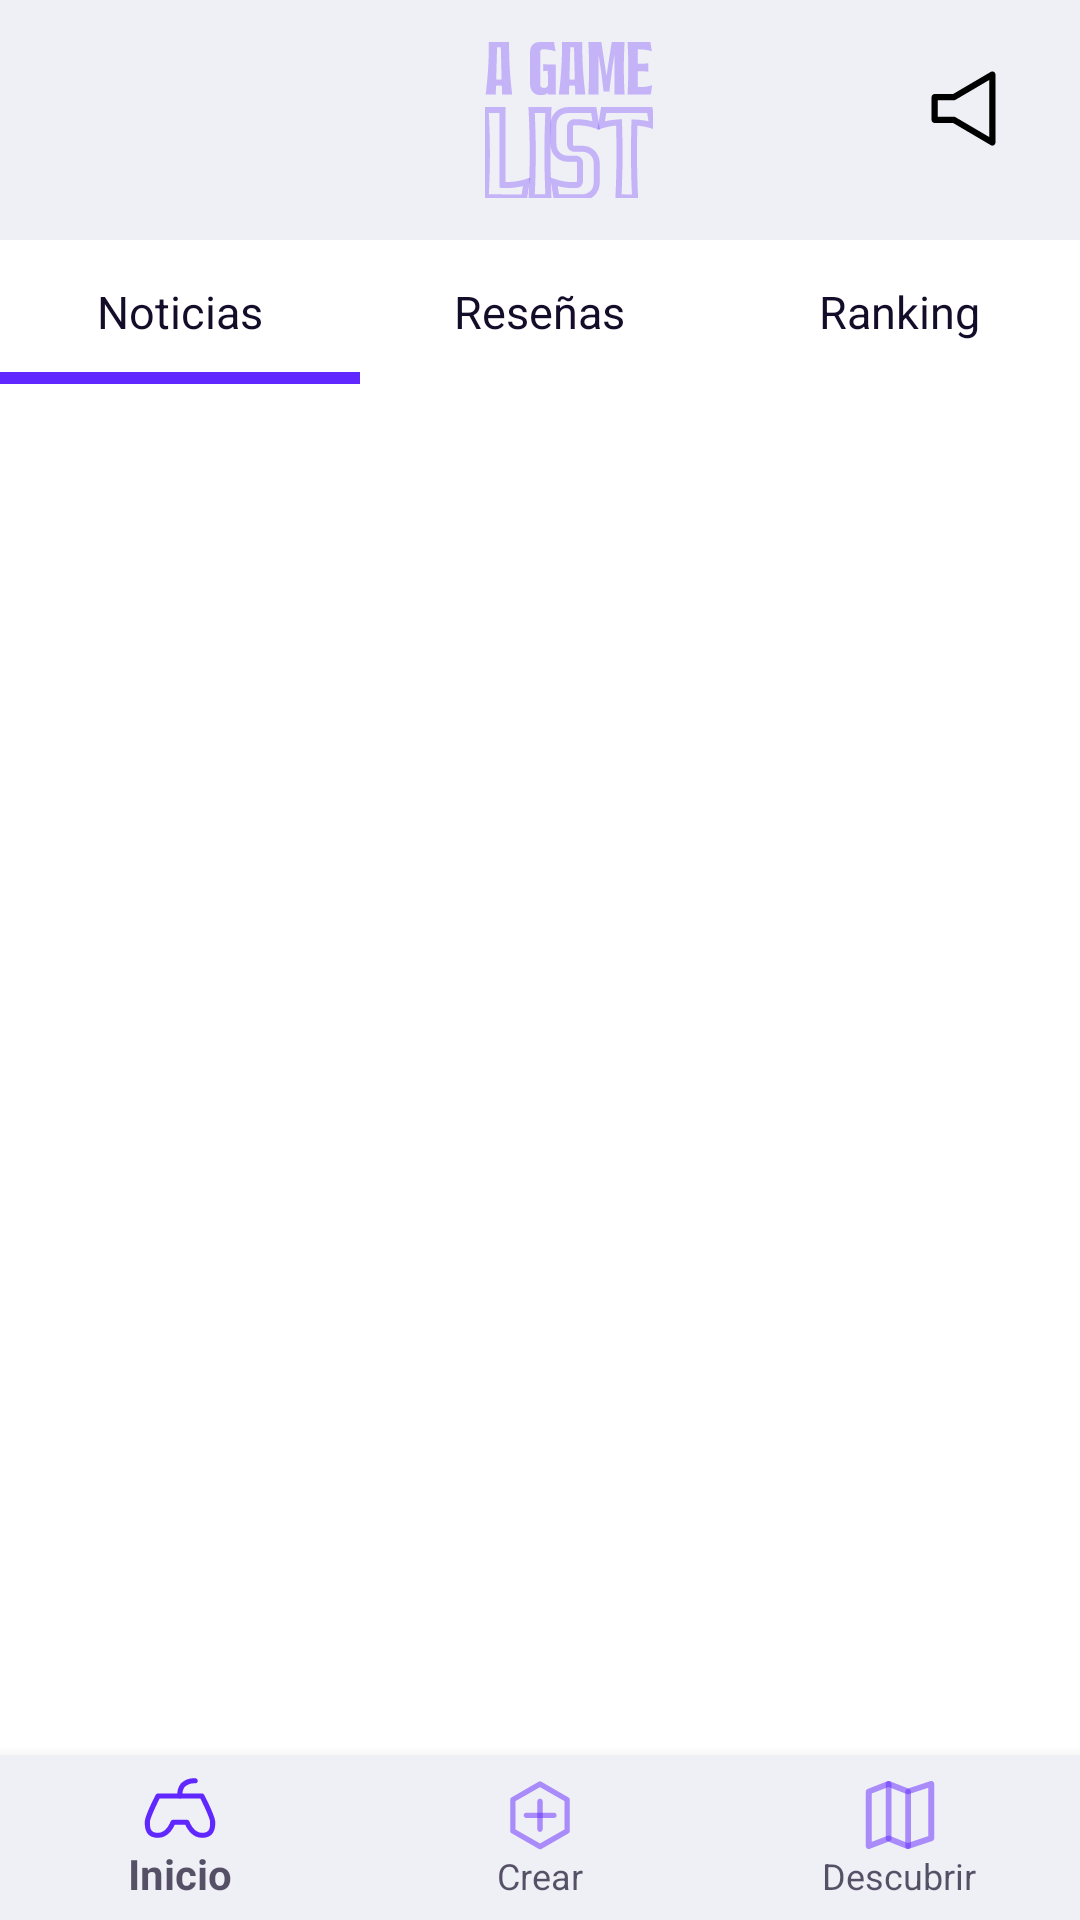

The Android layout XML behind this screen, and the referenced resources:
<!-- AndroidManifest.xml: application theme SplashTheme -->
<!-- res/layout/main_pagina_principal.xml -->
<?xml version="1.0" encoding="utf-8"?>
<androidx.coordinatorlayout.widget.CoordinatorLayout xmlns:android="http://schemas.android.com/apk/res/android"
    xmlns:app="http://schemas.android.com/apk/res-auto"
    xmlns:tools="http://schemas.android.com/tools"
    android:layout_width="match_parent"
    android:layout_height="match_parent"
    android:background="@color/white"
    android:orientation="vertical"
    tools:context=".main_pagina_principal">


    <androidx.viewpager2.widget.ViewPager2
        android:id="@+id/view_pager"
        android:layout_width="match_parent"
        android:layout_height="match_parent"
        android:layout_marginTop="128dp"
        android:layout_marginBottom="55dp" />


    <com.google.android.material.tabs.TabLayout
        android:id="@+id/tab_layout"
        style="@style/AppTabLayout"
        android:layout_width="match_parent"
        android:layout_height="wrap_content"
        android:layout_marginTop="80dp">

        <com.google.android.material.tabs.TabItem
            android:layout_width="match_parent"
            android:layout_height="wrap_content"
            android:text="@string/menu_noticias" />

        <com.google.android.material.tabs.TabItem
            android:layout_width="match_parent"
            android:layout_height="wrap_content"
            android:text="@string/menu_resenas" />

        <com.google.android.material.tabs.TabItem
            android:layout_width="match_parent"
            android:layout_height="wrap_content"
            android:text="@string/menu_ranking" />

    </com.google.android.material.tabs.TabLayout>

    <com.google.android.material.appbar.AppBarLayout
        android:id="@+id/appBarLayout"
        android:layout_width="match_parent"
        android:layout_height="80dp"
        android:background="#80140D29"
        app:elevation="0dp">

        <androidx.appcompat.widget.Toolbar
            android:id="@+id/toolbar"
            android:layout_width="match_parent"
            android:layout_height="match_parent"
            android:background="@color/colorSecundario"
            app:layout_scrollFlags="enterAlways|snap">

            <LinearLayout
                android:layout_width="match_parent"
                android:layout_height="wrap_content"
                android:layout_marginStart="15dp"
                android:layout_marginEnd="15dp">

                <ImageButton
                    android:id="@+id/ib_principal_perfil"
                    android:layout_width="wrap_content"
                    android:layout_height="wrap_content"
                    android:layout_gravity="start"
                    android:background="@android:color/transparent"
                    android:contentDescription="@string/elemento_aux"
                    android:minWidth="56dp"
                    android:minHeight="56dp"
                    android:onClick="abrirPerfil"
                    android:scaleType="fitCenter"
                    android:maxWidth="56dp"
                    android:maxHeight="56dp"
                    android:adjustViewBounds="true"
                    android:layout_marginLeft="10dp"/>

                <ImageView
                    android:layout_width="277dp"
                    android:layout_height="wrap_content"
                    android:layout_gravity="center"
                    android:layout_weight="1"
                    android:contentDescription="@string/logo"
                    android:src="@drawable/logo_vector_principal" />

                <ImageButton
                    android:layout_width="wrap_content"
                    android:layout_height="wrap_content"
                    android:layout_gravity="end"
                    android:background="@android:color/transparent"
                    android:contentDescription="@string/elemento_aux"
                    android:minWidth="48dp"
                    android:minHeight="48dp"
                    android:src="@drawable/notificaciones_negro" />

            </LinearLayout>

        </androidx.appcompat.widget.Toolbar>

    </com.google.android.material.appbar.AppBarLayout>

    <FrameLayout
        android:id="@+id/container"
        android:layout_width="match_parent"
        android:layout_height="match_parent"
        android:layout_marginTop="128dp"
        android:layout_marginBottom="55dp" />

    <com.google.android.material.bottomnavigation.BottomNavigationView
        android:id="@+id/bottom_navigation"
        android:layout_width="match_parent"
        android:layout_height="55dp"
        android:layout_gravity="bottom"
        android:background="@color/colorSecundario"
        app:itemIconTint="@color/colorPrimario"
        app:itemTextColor="@color/colorTerciario70"
        app:menu="@menu/bottom_nav_menu" />


</androidx.coordinatorlayout.widget.CoordinatorLayout>
<!-- resources referenced by this layout -->
<resources>
  <color name="colorPrimario">#6127FF</color>
  <color name="colorSecundario">#EFEFF6</color>
  <color name="colorTerciario70">#B3140D29</color>
  <color name="white">#FFFFFFFF</color>
  <!-- drawable logo_vector_principal: vector/xml drawable (drawable, 7459 chars, omitted) -->
  <!-- drawable notificaciones_negro (drawable) -->
  <vector xmlns:android="http://schemas.android.com/apk/res/android"
      android:width="23dp"
      android:height="25dp"
      android:viewportWidth="23"
      android:viewportHeight="25">
    <path
        android:pathData="M21.125,24.875C20.941,24.872 20.76,24.819 20.603,24.724L8.007,17.313H1.875C1.603,17.309 1.342,17.199 1.15,17.007C0.957,16.814 0.847,16.554 0.844,16.281V8.719C0.847,8.446 0.957,8.186 1.15,7.994C1.342,7.801 1.603,7.691 1.875,7.688H8.007L20.603,0.29C20.759,0.2 20.937,0.152 21.118,0.152C21.299,0.152 21.477,0.2 21.634,0.29C21.791,0.381 21.922,0.511 22.014,0.668C22.105,0.824 22.154,1.002 22.156,1.184V23.83C22.154,24.011 22.105,24.189 22.014,24.346C21.922,24.503 21.791,24.633 21.634,24.724C21.479,24.816 21.305,24.867 21.125,24.875V24.875ZM2.906,15.25H8.296C8.48,15.249 8.66,15.296 8.819,15.387L20.094,22.015V2.985L8.819,9.613C8.66,9.704 8.48,9.751 8.296,9.75H2.906V15.25Z"
        android:fillColor="#000000"/>
  </vector>
  <string name="elemento_aux">Elemento auxiliar</string>
  <string name="logo">Logo</string>
  <string name="menu_noticias">Noticias</string>
  <string name="menu_ranking">Ranking</string>
  <string name="menu_resenas">Reseñas</string>
  <style name="AppTabLayout" parent="Widget.Design.TabLayout">
          <item name="tabIndicatorColor">@color/colorPrimario</item>
          <item name="tabIndicatorHeight">4dp</item>
          <item name="tabPaddingStart">6dp</item>
          <item name="tabPaddingEnd">6dp</item>
          <item name="tabBackground">@color/white</item>
          <item name="tabTextAppearance">@style/AppTabTextAppearance</item>
      </style>
  <style name="SplashTheme" parent="Theme.AppCompat.Light.NoActionBar">
  
          <item name="windowActionBar">false</item>
          <item name="windowNoTitle">true</item>
          <item name="android:windowFullscreen">true</item>
  
      </style>
  <style name="AppTabTextAppearance" parent="TextAppearance.Design.Tab">
          <item name="android:textSize">15sp</item>
          <item name="android:textColor">@color/colorTerciario</item>
          <item name="textAllCaps">false</item>
          <item name="fontFamily">"@font/armata"</item>
      </style>
  <color name="colorTerciario">#140D29</color>
</resources>
